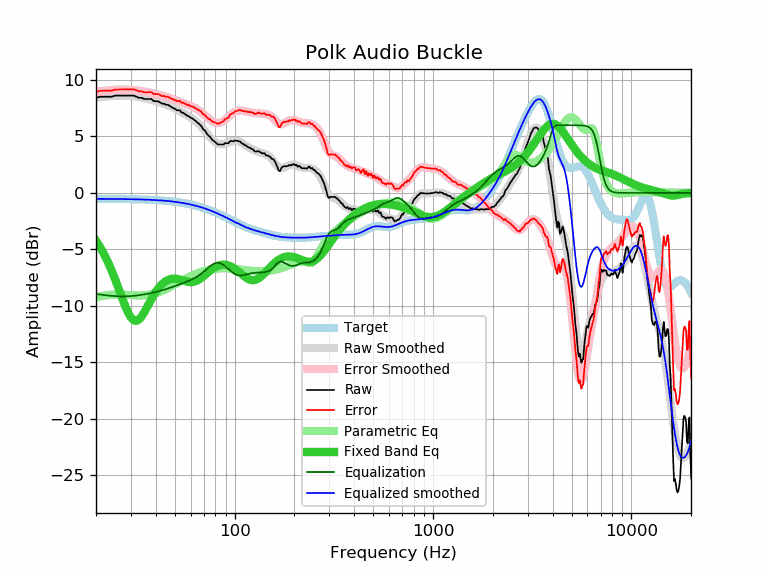

Source data for this figure (header and first rows):
frequency, raw, error, smoothed, error_smoothed, equalization, parametric_eq, equalized_raw, equalized_smoothed, target
20, 8.42, 8.94, 8.42, 8.95, -8.95, -4.23, -0.53, -0.52, -0.52
21, 8.52, 9.05, 8.48, 9.00, -9.00, -4.82, -0.48, -0.52, -0.52
22, 8.52, 9.05, 8.52, 9.05, -9.05, -5.46, -0.53, -0.53, -0.53
23, 8.52, 9.05, 8.56, 9.08, -9.08, -6.15, -0.56, -0.53, -0.53
24, 8.52, 9.05, 8.58, 9.11, -9.11, -6.89, -0.59, -0.53, -0.53
25, 8.62, 9.16, 8.60, 9.14, -9.14, -7.67, -0.52, -0.53, -0.53
26, 8.62, 9.16, 8.62, 9.15, -9.15, -8.46, -0.53, -0.54, -0.54
27, 8.62, 9.16, 8.62, 9.16, -9.16, -9.24, -0.54, -0.54, -0.54
28, 8.62, 9.17, 8.61, 9.16, -9.16, -9.97, -0.54, -0.54, -0.55
29, 8.62, 9.17, 8.60, 9.15, -9.15, -10.58, -0.53, -0.55, -0.55
30, 8.62, 9.18, 8.58, 9.13, -9.13, -11.04, -0.51, -0.55, -0.55
31, 8.62, 9.18, 8.55, 9.11, -9.11, -11.29, -0.49, -0.56, -0.56
32, 8.52, 9.09, 8.52, 9.09, -9.09, -11.33, -0.56, -0.57, -0.57
33, 8.42, 8.99, 8.48, 9.05, -9.05, -11.20, -0.63, -0.57, -0.57
34, 8.42, 9.00, 8.44, 9.02, -9.02, -10.93, -0.60, -0.58, -0.58
35, 8.32, 8.91, 8.40, 8.98, -8.98, -10.58, -0.66, -0.59, -0.59
36, 8.32, 8.92, 8.35, 8.94, -8.94, -10.19, -0.62, -0.59, -0.59
37, 8.32, 8.92, 8.30, 8.90, -8.90, -9.80, -0.58, -0.60, -0.60
38, 8.32, 8.93, 8.25, 8.86, -8.86, -9.43, -0.54, -0.61, -0.61
39, 8.14, 8.76, 8.19, 8.82, -8.82, -9.08, -0.67, -0.62, -0.62
40, 8.12, 8.75, 8.14, 8.77, -8.77, -8.78, -0.65, -0.63, -0.63
41, 8.12, 8.77, 8.08, 8.72, -8.72, -8.51, -0.60, -0.64, -0.64
42, 8.03, 8.69, 8.02, 8.68, -8.68, -8.28, -0.65, -0.66, -0.66
43, 7.91, 8.58, 7.96, 8.63, -8.63, -8.09, -0.72, -0.67, -0.67
44, 7.91, 8.59, 7.89, 8.58, -8.58, -7.93, -0.67, -0.68, -0.68
45, 7.81, 8.51, 7.83, 8.52, -8.52, -7.81, -0.71, -0.70, -0.70
46, 7.81, 8.52, 7.76, 8.47, -8.47, -7.72, -0.66, -0.71, -0.71
47, 7.71, 8.44, 7.69, 8.42, -8.42, -7.65, -0.71, -0.73, -0.73
48, 7.61, 8.36, 7.61, 8.36, -8.36, -7.61, -0.75, -0.75, -0.75
49, 7.51, 8.28, 7.54, 8.30, -8.30, -7.59, -0.79, -0.76, -0.76
50, 7.46, 8.24, 7.46, 8.25, -8.25, -7.59, -0.79, -0.78, -0.78
51, 7.32, 8.12, 7.39, 8.19, -8.19, -7.61, -0.87, -0.80, -0.80
52, 7.31, 8.14, 7.31, 8.14, -8.14, -7.64, -0.83, -0.82, -0.82
53, 7.31, 8.16, 7.24, 8.08, -8.08, -7.68, -0.77, -0.85, -0.85
54, 7.11, 7.98, 7.16, 8.03, -8.03, -7.72, -0.92, -0.87, -0.87
55, 7.11, 8.00, 7.08, 7.97, -7.97, -7.76, -0.86, -0.89, -0.89
56, 6.99, 7.91, 7.01, 7.92, -7.92, -7.80, -0.93, -0.92, -0.92
57, 6.91, 7.85, 6.93, 7.87, -7.87, -7.84, -0.96, -0.94, -0.94
58, 6.81, 7.78, 6.85, 7.82, -7.82, -7.87, -1.01, -0.97, -0.97
59, 6.78, 7.78, 6.77, 7.76, -7.76, -7.89, -0.98, -0.99, -0.99
60, 6.66, 7.68, 6.69, 7.71, -7.71, -7.89, -1.05, -1.02, -1.02
61, 6.61, 7.66, 6.60, 7.65, -7.65, -7.89, -1.04, -1.05, -1.05
62, 6.54, 7.62, 6.51, 7.59, -7.59, -7.87, -1.05, -1.08, -1.08
63, 6.41, 7.52, 6.41, 7.53, -7.53, -7.84, -1.12, -1.11, -1.11
64, 6.34, 7.48, 6.31, 7.46, -7.46, -7.80, -1.12, -1.14, -1.14
65, 6.20, 7.38, 6.21, 7.38, -7.38, -7.74, -1.18, -1.18, -1.18
66, 6.15, 7.36, 6.10, 7.30, -7.30, -7.67, -1.15, -1.21, -1.21
67, 6.00, 7.24, 5.98, 7.22, -7.22, -7.60, -1.22, -1.24, -1.24
68, 5.92, 7.20, 5.86, 7.13, -7.13, -7.52, -1.21, -1.28, -1.28
69, 5.69, 7.00, 5.73, 7.04, -7.04, -7.43, -1.35, -1.31, -1.31
70, 5.60, 6.95, 5.60, 6.95, -6.95, -7.34, -1.35, -1.35, -1.35
71, 5.50, 6.89, 5.47, 6.85, -6.85, -7.25, -1.35, -1.39, -1.39
72, 5.31, 6.73, 5.34, 6.76, -6.76, -7.16, -1.45, -1.42, -1.42
73, 5.18, 6.64, 5.21, 6.67, -6.67, -7.07, -1.49, -1.46, -1.46
74, 5.05, 6.55, 5.08, 6.58, -6.58, -6.98, -1.53, -1.50, -1.50
75, 5.00, 6.54, 4.96, 6.50, -6.50, -6.90, -1.50, -1.54, -1.54
76, 4.84, 6.42, 4.85, 6.42, -6.42, -6.82, -1.58, -1.58, -1.58
77, 4.72, 6.34, 4.74, 6.36, -6.36, -6.75, -1.64, -1.62, -1.62
78, 4.64, 6.30, 4.64, 6.30, -6.30, -6.68, -1.66, -1.66, -1.66
79, 4.57, 6.27, 4.56, 6.26, -6.26, -6.61, -1.68, -1.70, -1.70
... 553 more rows
